16-way image classification set "combined" from GitHub (WhenLifeHandsYouLemons/Computer-Science-IA); label vocabulary: decmial, division sign, eight, equal, five, four, minus sign, nine, one, plus sign, seven, six, three, times sign, two, zero.

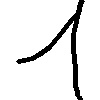
Label: one

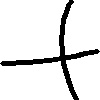
Label: plus sign

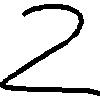
Label: two

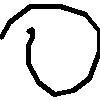
Label: zero

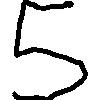
Label: five

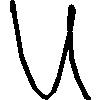
Label: four
